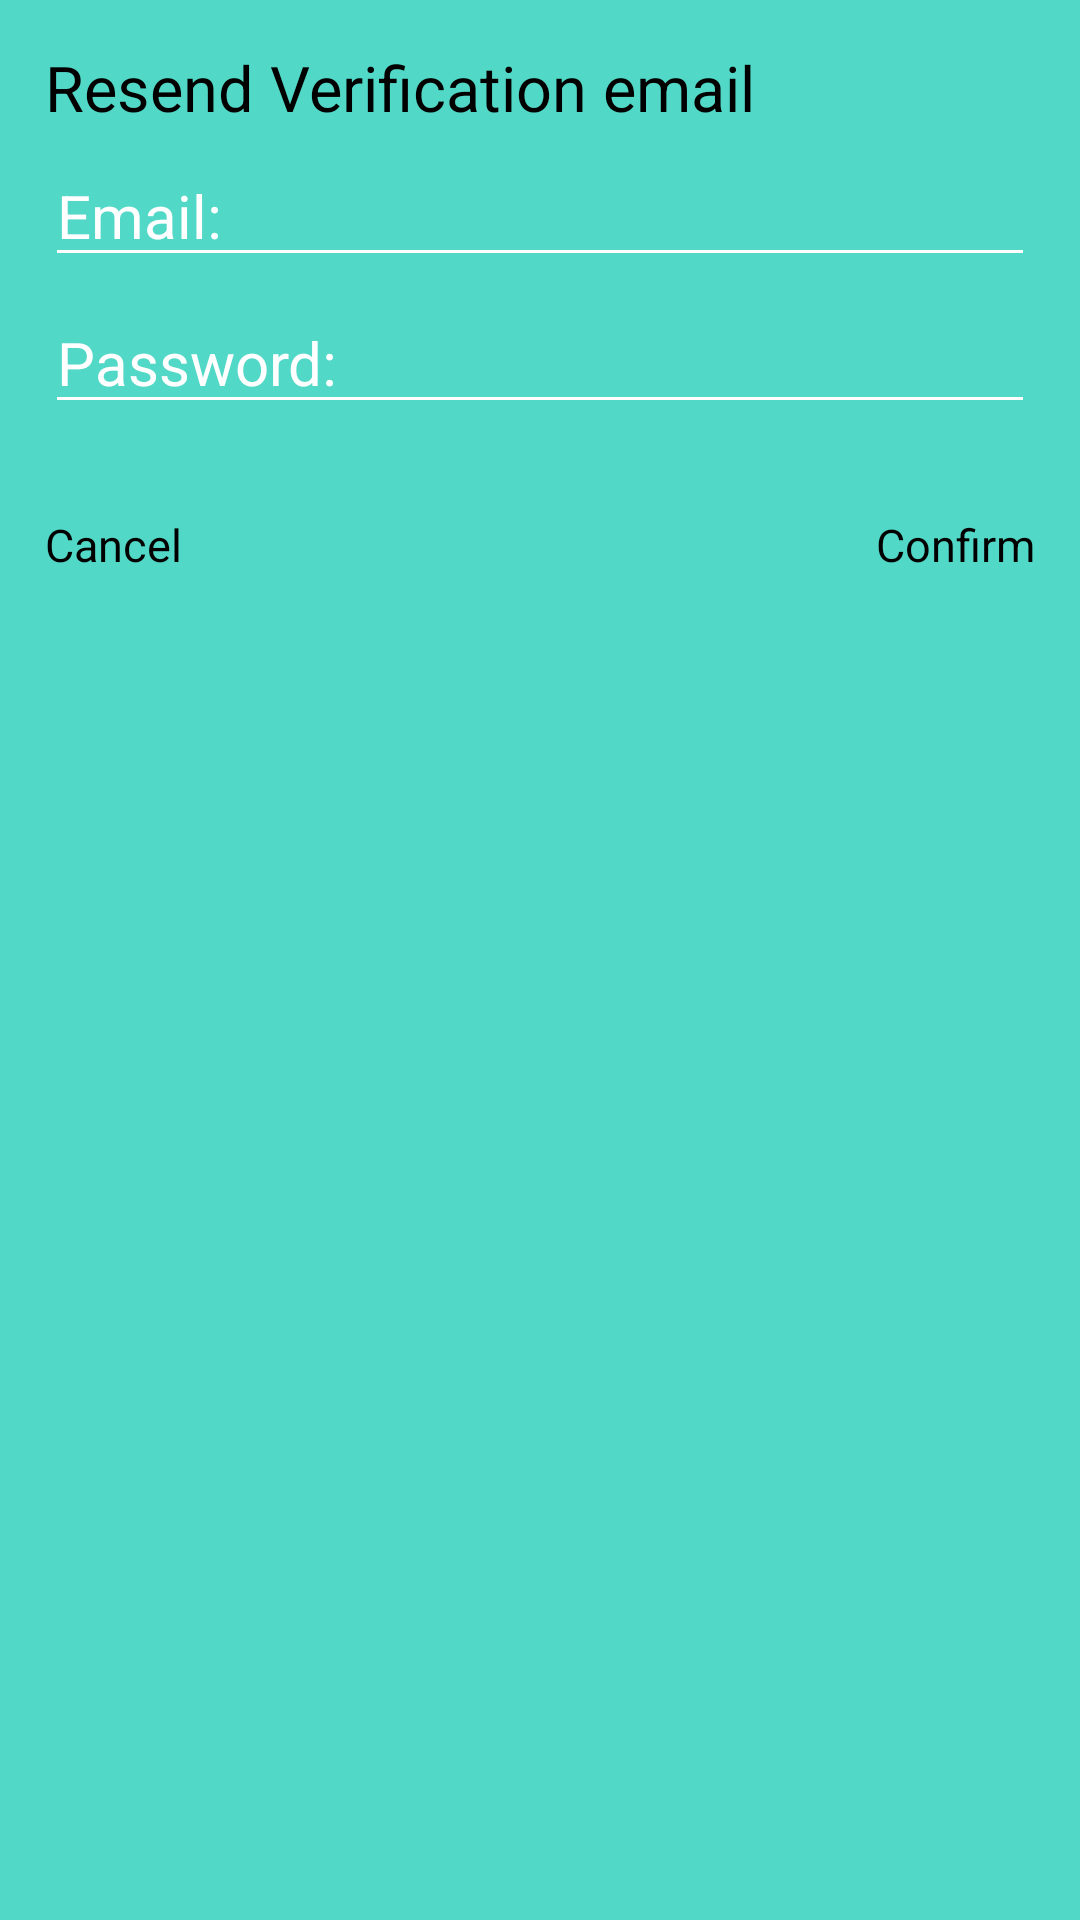

The Android layout XML behind this screen, and the referenced resources:
<!-- AndroidManifest.xml: application theme AppTheme -->
<!-- res/layout/dialog_resend_verification.xml -->
<?xml version="1.0" encoding="utf-8"?>

<LinearLayout xmlns:android="http://schemas.android.com/apk/res/android"
    android:orientation="vertical"
    android:layout_width="wrap_content"
    android:layout_height="wrap_content"
    android:layout_marginRight="15dp"
    android:background="@color/colorPrimary"
    android:layout_marginLeft="15dp"
    android:padding="15dp">


    <TextView
        android:layout_width="wrap_content"
        android:layout_height="wrap_content"
        android:text="@string/resend_verification_email"
        android:textSize="21sp"
        android:textColor="@color/Black"
        android:id="@+id/dialogTitle"/>

    <EditText
        android:id="@+id/confirm_email"
        android:layout_width="match_parent"
        android:layout_height="wrap_content"
        android:layout_marginTop="5dp"
        android:hint="@string/email"
        android:inputType="textEmailAddress"
        android:textColor="@color/Black"

        android:textSize="20sp"
        android:autofillHints="" />

    <EditText
        android:id="@+id/confirm_password"
        android:layout_width="match_parent"
        android:layout_height="wrap_content"
        android:layout_marginTop="5dp"
        android:hint="@string/password"
        android:inputType="textPassword"
        android:textColor="@color/Black"
        android:textSize="20sp"
        android:autofillHints="" />

    <RelativeLayout
        android:layout_width="wrap_content"
        android:layout_height="wrap_content">

        <TextView
            android:layout_width="wrap_content"
            android:layout_height="wrap_content"
            android:textSize="15sp"
            android:textColor="@color/Black"
            android:text="@string/cancel"
            android:layout_marginTop="30dp"
            android:layout_marginEnd="10dp"
            android:layout_marginBottom="10dp"
            android:id="@+id/dialogCancel"/>

        <TextView
            android:layout_width="wrap_content"
            android:layout_height="wrap_content"
            android:textSize="15sp"
            android:textColor="@color/Black"
            android:text="@string/confirm"
            android:layout_alignParentEnd="true"
            android:layout_marginTop="30dp"
            android:layout_marginStart="10dp"
            android:layout_marginBottom="10dp"
            android:id="@+id/dialogConfirm"/>

    </RelativeLayout>

</LinearLayout>
<!-- resources referenced by this layout -->
<resources>
  <color name="Black">#000 </color>
  <color name="colorPrimary">#51D8C7</color>
  <string name="cancel">Cancel</string>
  <string name="confirm">Confirm</string>
  <string name="email">Email:</string>
  <string name="password">Password:</string>
  <string name="resend_verification_email">Resend Verification email</string>
  <style name="AppTheme" parent="Theme.AppCompat.Light.DarkActionBar">
          <item name="colorPrimary">@color/colorPrimary</item>
          <item name="colorPrimaryDark">@color/colorPrimaryDark</item>
          <item name="colorAccent">@color/colorAccent</item>
          <item name="android:textColor">@color/colorText</item>
          <item name="android:textColorHint">@color/colorText</item>
          <item name="colorControlNormal">@color/colorText</item>
          <item name="colorControlActivated">@color/colorText</item>
      </style>
  <color name="colorPrimaryDark">#51D8C7</color>
  <color name="colorAccent">#FFFFFF</color>
  <color name="colorText">#FFFFFF</color>
</resources>
